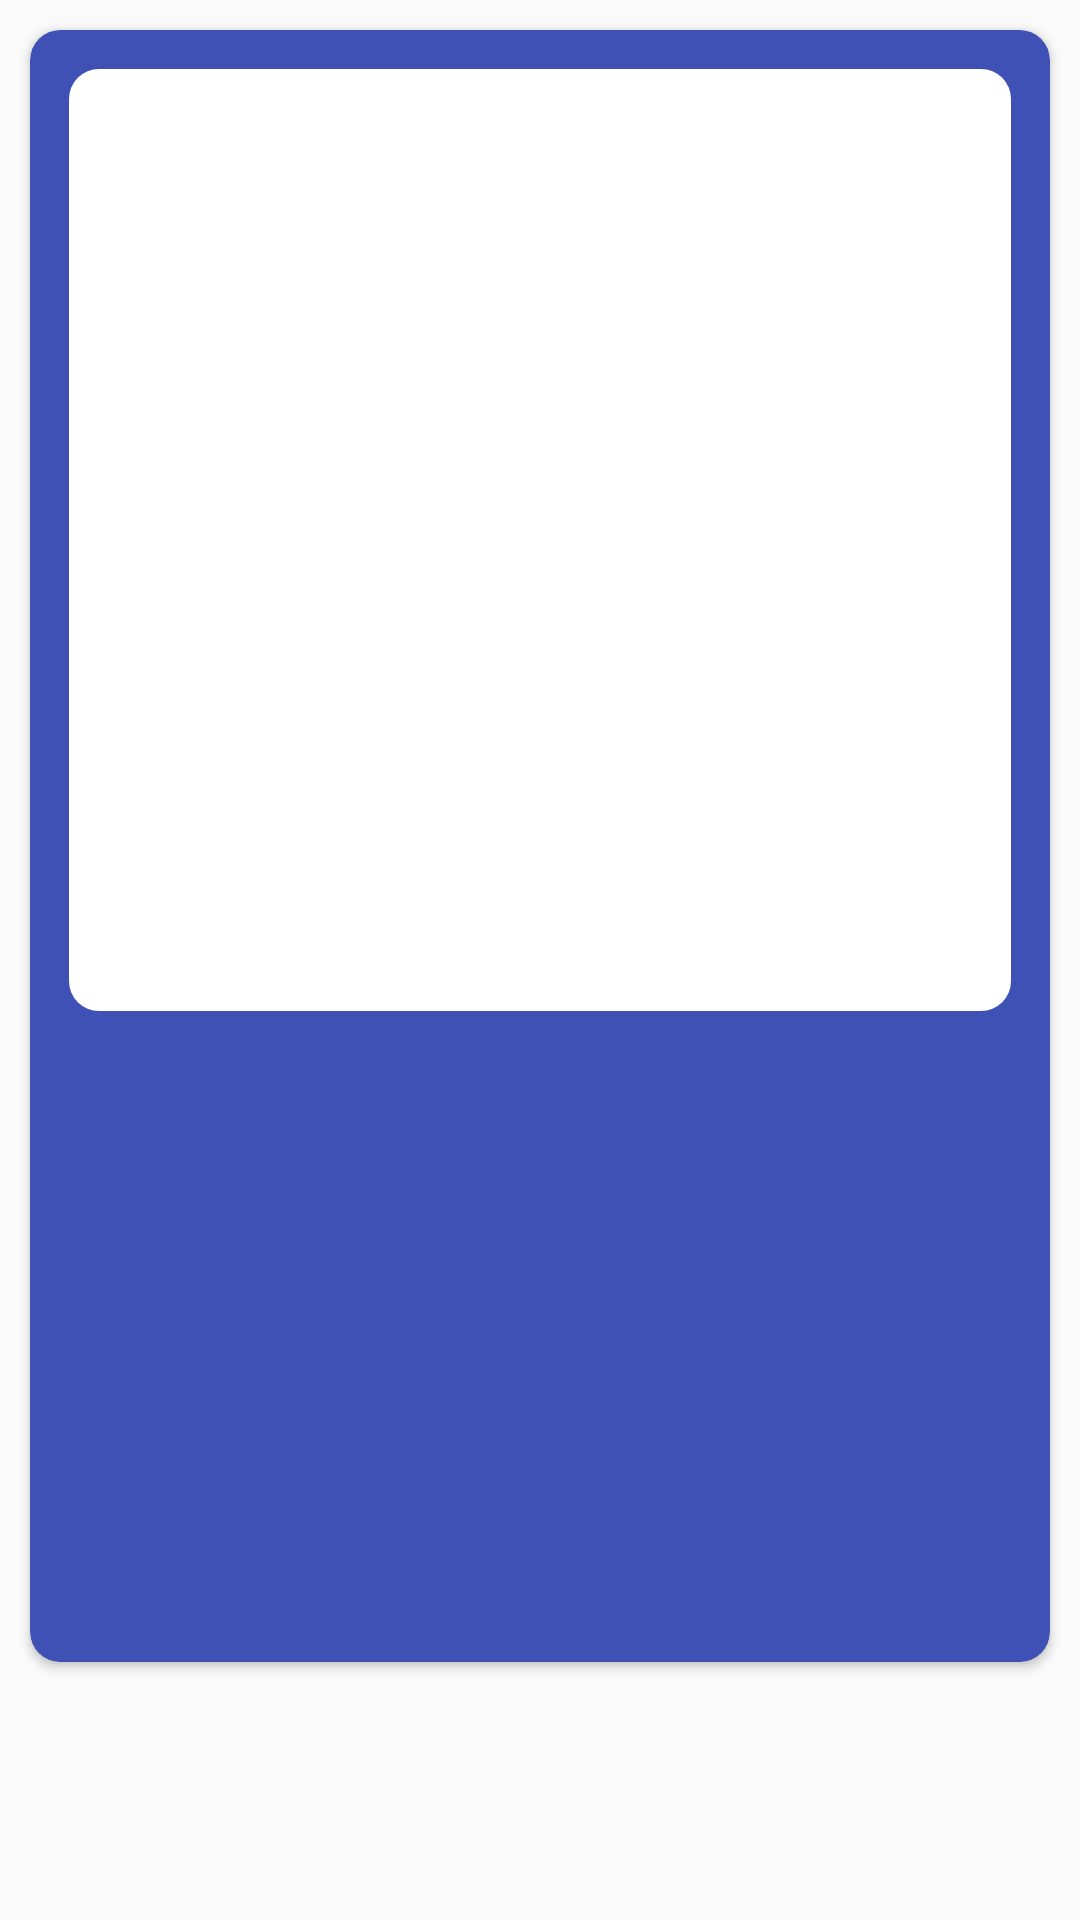

Layout XML and referenced resources for this Android screen:
<!-- AndroidManifest.xml: application theme AppTheme -->
<!-- res/layout/pupil_list_item.xml -->
<?xml version="1.0" encoding="utf-8"?>
<androidx.constraintlayout.widget.ConstraintLayout xmlns:android="http://schemas.android.com/apk/res/android"
    xmlns:app="http://schemas.android.com/apk/res-auto"
    xmlns:tools="http://schemas.android.com/tools"
    android:layout_width="match_parent"
    android:layout_height="wrap_content">

    <androidx.cardview.widget.CardView
        android:layout_width="0dp"
        android:layout_height="0dp"
        app:layout_constraintDimensionRatio="1:1.6"
        android:layout_margin="@dimen/margin_ten"
        app:cardBackgroundColor="@color/colorPrimary"
        app:cardCornerRadius="@dimen/margin_ten"
        app:cardElevation="2dp"
        app:layout_constraintTop_toTopOf="parent"
        app:layout_constraintStart_toStartOf="parent"
        app:layout_constraintEnd_toEndOf="parent"
        app:layout_constraintHeight_percent="0.95"
        app:layout_constraintWidth_percent="0.3">


        <androidx.constraintlayout.widget.ConstraintLayout
            android:id="@+id/ivParent"
            android:layout_width="match_parent"
            android:layout_height="match_parent"
            android:layout_gravity="center"
            android:layout_margin="10dp"
            android:padding="3dp">

            <RelativeLayout
                android:id="@+id/artQueueParent"
                android:layout_width="0dp"
                android:layout_height="0dp"
                app:layout_constraintDimensionRatio="1:1"
                android:background="@drawable/oval_marker"
                app:layout_constraintStart_toStartOf="parent"
                app:layout_constraintEnd_toEndOf="parent"
                app:layout_constraintTop_toTopOf="parent">

                <com.google.android.material.imageview.ShapeableImageView
                    android:id="@+id/ivAlbum"
                    android:layout_width="match_parent"
                    android:layout_height="match_parent"
                    android:scaleType="fitXY"
                    app:layout_constraintDimensionRatio="1:1"
                    app:layout_constraintTop_toTopOf="parent"
                    app:layout_constraintStart_toStartOf="parent"
                    app:layout_constraintEnd_toEndOf="parent"
                    app:shapeAppearanceOverlay="@style/RoundedImageView" />







            </RelativeLayout>

            <LinearLayout
                android:id="@+id/langDetails"
                android:layout_width="0dp"
                android:layout_height="0dp"
                android:gravity="center"
                android:orientation="vertical"
                app:layout_constraintEnd_toEndOf="parent"
                app:layout_constraintStart_toStartOf="parent"
                app:layout_constraintBottom_toBottomOf="parent"
                app:layout_constraintTop_toBottomOf="@id/artQueueParent">

                <TextView
                    android:id="@+id/tv_pupil_name"
                    android:layout_width="match_parent"
                    android:layout_height="0dp"
                    android:layout_marginTop="10dp"
                    android:layout_weight="1"
                    android:gravity="top|start"
                    android:text=""
                    android:maxLines="2"
                    android:ellipsize="end"
                    android:autoSizeMinTextSize="8sp"
                    android:textColor="@color/white"
                    android:textSize="14sp"
                    android:textStyle="bold" />

                <TextView
                    android:id="@+id/tv_pupil_country"
                    android:layout_width="match_parent"
                    android:layout_height="0dp"
                    android:layout_marginTop="5dp"
                    android:layout_weight="1"
                    android:text=""
                    android:gravity="top|start"
                    android:maxLines="1"
                    android:ellipsize="end"
                    android:textStyle="italic"
                    android:textColor="@color/white"
                    android:textSize="10sp"
                    android:autoSizeMinTextSize="8sp"
                    tools:ignore="SmallSp" />

            </LinearLayout>

        </androidx.constraintlayout.widget.ConstraintLayout>

    </androidx.cardview.widget.CardView>

</androidx.constraintlayout.widget.ConstraintLayout>
<!-- resources referenced by this layout -->
<resources>
  <color name="colorPrimary">#3F51B5</color>
  <color name="white" tools:override="true">#FFFFFFFF</color>
  <dimen name="margin_ten">10dp</dimen>
  <!-- drawable oval_marker (drawable) -->
  <?xml version="1.0" encoding="utf-8"?>
  <selector xmlns:android="http://schemas.android.com/apk/res/android">
  
      <item>
          <shape android:padding="5dp" android:shape="rectangle">
              <gradient android:startColor="@color/white"
                  android:endColor="@color/white"
                  android:angle="-90"/>
              <corners android:radius="10dp"/>
          </shape>
      </item>
  
  </selector>
  <style name="RoundedImageView" parent="">
          <item name="cornerFamily">rounded</item>
          <item name="cornerSize">10dp</item>
      </style>
  <style name="AppTheme" parent="Theme.AppCompat.Light.DarkActionBar">
          
          <item name="colorPrimary">@color/colorPrimary</item>
          <item name="colorPrimaryDark">@color/colorPrimaryDark</item>
          <item name="colorAccent">@color/colorAccent</item>
      </style>
  <color name="colorPrimaryDark">#303F9F</color>
  <color name="colorAccent">#FF4081</color>
</resources>
